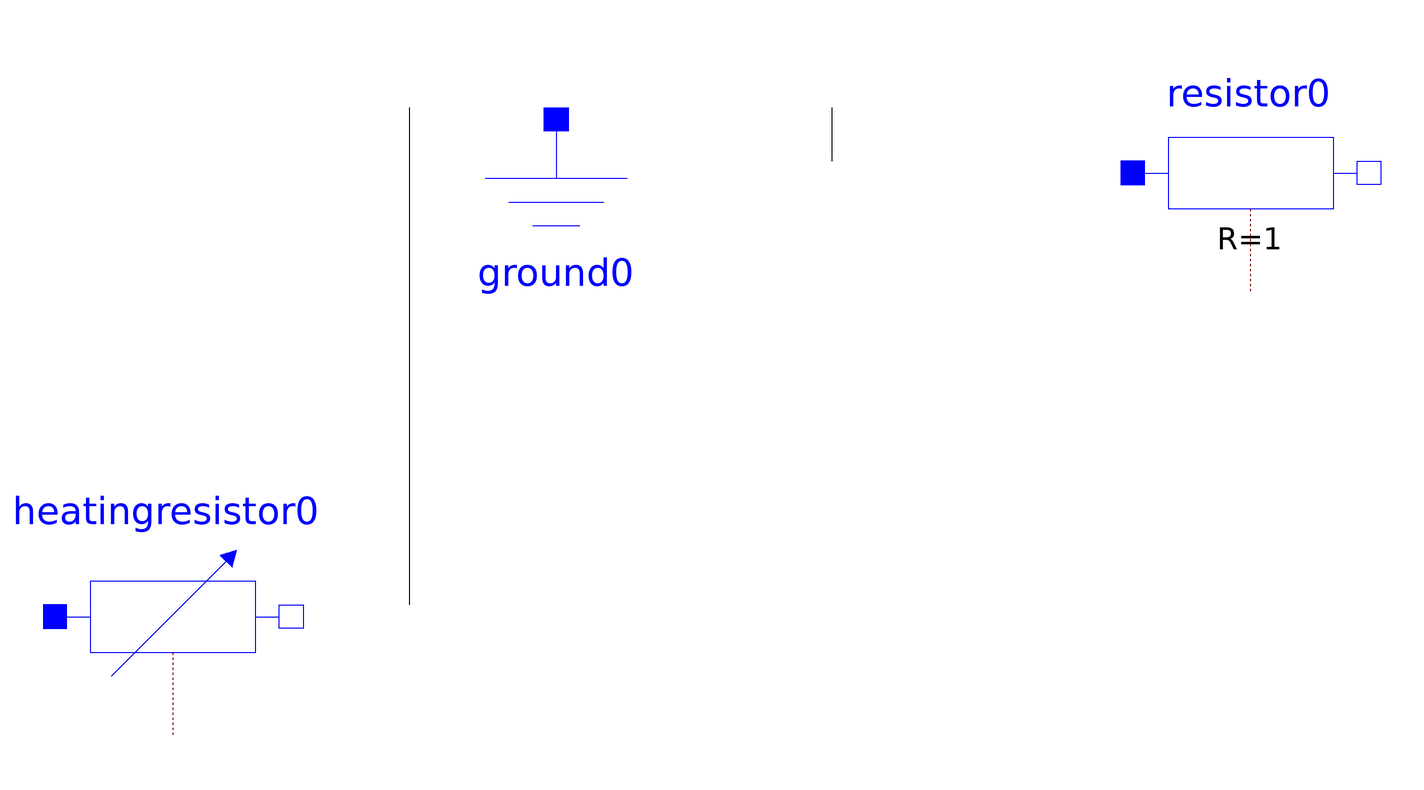

The Modelica model whose source follows is shown above as a component diagram (icons at their Placement, wires along their Line points).

model MyModel "description string"
Modelica.Electrical.Analog.Basic.Ground ground0 () annotation(Placement(transformation(origin = {-273, 244},
extent = {{-33, -33}, {33, 33}},
rotation = 0) ) );
Modelica.Electrical.Analog.Basic.Resistor resistor0 (alpha = 0,
T_ref = 300.15,
R = 1) annotation(Placement(transformation(origin = {-79, 262},
extent = {{-33, -33}, {33, 33}},
rotation = 0) ) );
Modelica.Electrical.Analog.Basic.HeatingResistor heatingresistor0 (R_ref = 1,
alpha = 0,
T_ref = 300.15) annotation(Placement(transformation(origin = {-380, 138},
extent = {{-33, -33}, {33, 33}},
rotation = 0) ) );
annotation(Icon() ,
Diagram() ,
LinkMap() ,
RunConfigurations() ,
LibFiles = (""));
equation
connect (ground0.p, heatingresistor0.n)annotation(Line(points = {{-314, 280.3}, {-314, 141.3}}) );
connect (ground0.p, resistor0.p)annotation(Line(points = {{-196, 280.3}, {-196, 265.3}}) );
end MyModel;